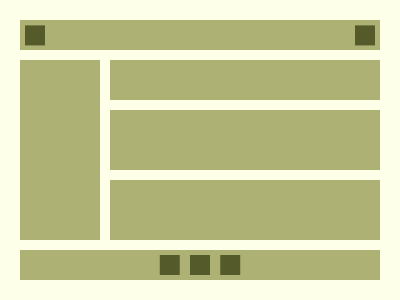

Give the HTML and CSS whose rendering is this image.

<!-- Here added closing tags to format the code properly -->

<!-- Method 1 -->

<p></p>
<p><a></a></p>
<style>
  * {
    background: #ADB274;
    color: FDFFE9;
    border: 22q solid;

    * {
      margin: 30-10;
      border-width: 10;

      p {
        height: 180;
        width: 270;
        margin: -10 80;

        +p {
          height: 60;
          margin: -150 80
        }

        a {
          position: fixed;
          color: 555A2A;
          margin: 145 80;
          box-shadow: 32q 0, -32q 0, -165px -243q, 165px -243q
        }
      }
    }
  }
</style>
